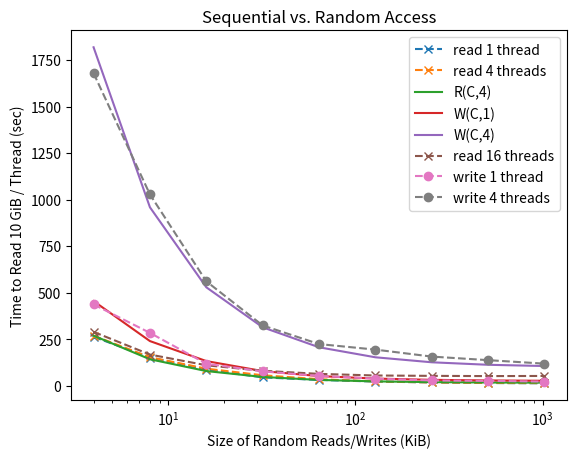

Write Python code to recreate this figure.
#!/usr/bin/env python3
import matplotlib.pyplot as plt
import numpy as np

div = 1000000
X = np.array([4, 8, 16, 32, 64, 128, 256, 512, 1024])

full_cost_accesses = np.array([10 * 1024 * 1024 / x for x in X])

read_1 = [ 262596525,151394703,86129980,44621327,31051442,22164434,17554204,14335611,12937439 ]
read_2 = [ 262017254,149418763,88431134,53611844,30427763,19561153,14332270,13062896,10491011 ]
read_4 = [ 268567972,152792825,91411930,55986412,34687566,22902319,17401157,14659561,13640401]
read_8 = [ 229224217,134899662,84940648,56310676,39986670,30777319,26705371,25848251,26174329 ]
read_16 = [ 289051481,167247826,109621645,79961263,63453789,54729990,52745520,51542956,52257972 ]
read_32 = [ 375328136,237254201,170278875,137390324,123581470,109628950,105224989,103012849,104370086 ]
read_64 = [ 667919433,420740733,314820805,274258004,247983681,219718904,211240460,207393897,210266665 ]

write_1 = [ 436602397,283747339,117798463,76703769,52341773,37885014,28017720,26049917,21815967 ]
write_2 = [ ]
write_4 = [ 1679058391,1027773281,560814878,323728925,223598178,193814229,156318514,137191191,118361115 ]

def f (C, k) :
    return 0.00009676 * k/4 * C + 15.16 * k /4

def g (C, k) :
    return 0.0001640 * k * C + 24.71 * k

read_1 = [x/div for x in read_1]
read_2 = [x/div for x in read_2]
read_4 = [x/div for x in read_4]
read_8 = [x/div for x in read_8]
read_16 = [x/div for x in read_16]
read_32 = [x/div for x in read_32]
read_64 = [x/div for x in read_64]

write_1 = [x/div for x in write_1]
write_2 = [x/div for x in write_2]
write_4 = [x/div for x in write_4]

plt.xscale("log")
plt.plot(X, read_1, label = "read 1 thread", linestyle="--", marker="x")
# plt.plot(X, read_2, label = "read 2 threads", linestyle="--", marker="x")
plt.plot(X, read_4, label = "read 4 threads", linestyle="--", marker="x")

plt.plot(X, f(full_cost_accesses, 4), label = "R(C,4)", linestyle = "-")
# plt.plot(X, f(full_cost_accesses, 16), label = "R(C,16)", linestyle = "-")
# plt.plot(X, f(full_cost_accesses, 64), label = "R(C,64)", linestyle = "-")

plt.plot(X, g(full_cost_accesses, 1), label = "W(C,1)", linestyle = "-")
plt.plot(X, g(full_cost_accesses, 4), label = "W(C,4)", linestyle = "-")

# plt.plot(X, read_8, label = "read 8 threads", linestyle="--", marker="x")
plt.plot(X, read_16, label = "read 16 threads", linestyle="--", marker="x")
# plt.plot(X, read_32, label = "read 32 threads", linestyle="--", marker="x")
# plt.plot(X, read_64, label = "read 64 threads", linestyle="--", marker="x")

plt.plot(X, write_1, label = "write 1 thread", linestyle="--", marker="o")
# plt.plot(X, write_2, label = "write 2 threads", linestyle="-", marker="o")
plt.plot(X, write_4, label = "write 4 threads", linestyle="--", marker="o")

plt.legend()
plt.ylabel('Time to Read 10 GiB / Thread (sec)')
plt.xlabel('Size of Random Reads/Writes (KiB)')
plt.title('Sequential vs. Random Access')
plt.show()